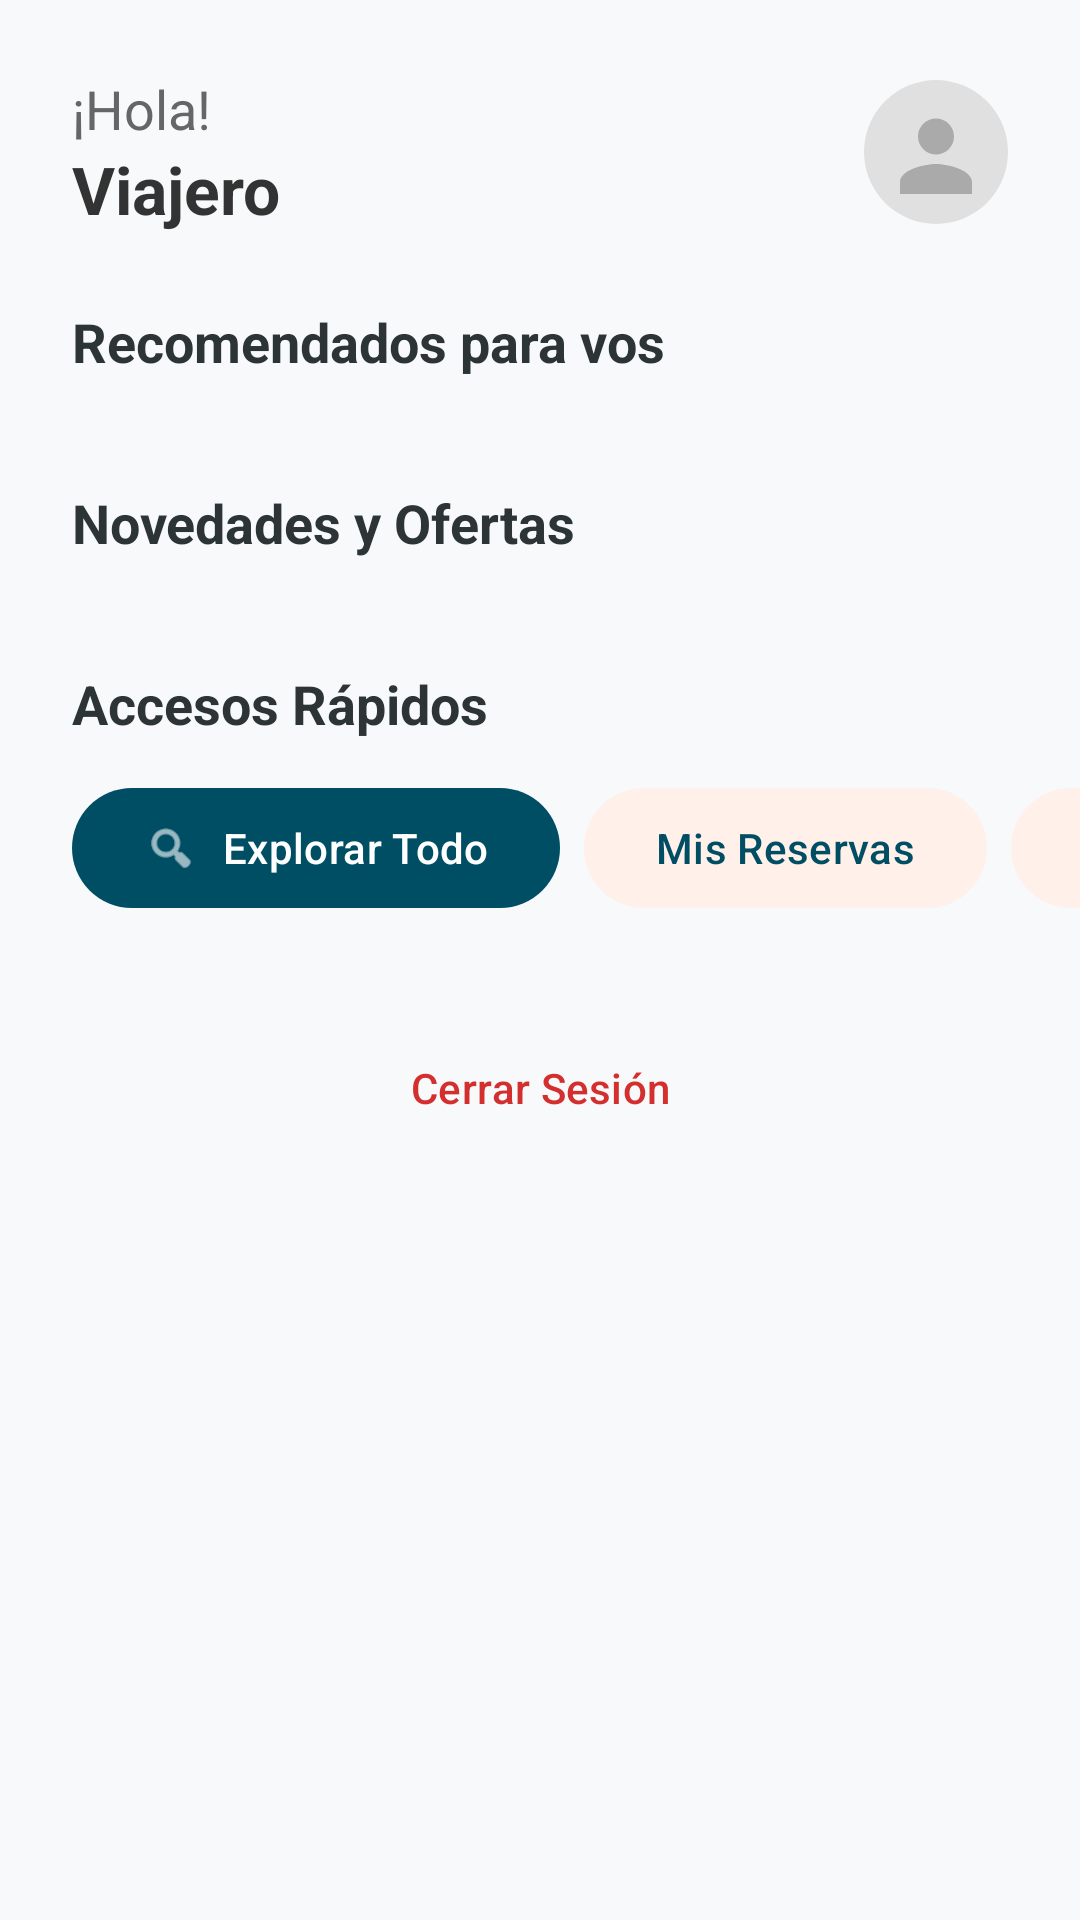

Reconstruct the res/layout file that produces this screen, plus the resources it refers to.
<!-- AndroidManifest.xml: application theme Theme.Desarrolloapps1 -->
<!-- res/layout/fragment_home.xml -->
<?xml version="1.0" encoding="utf-8"?>
<androidx.core.widget.NestedScrollView xmlns:android="http://schemas.android.com/apk/res/android"
    xmlns:app="http://schemas.android.com/apk/res-auto"
    android:layout_width="match_parent"
    android:layout_height="match_parent"
    android:background="#F8F9FA">

    <LinearLayout
        android:layout_width="match_parent"
        android:layout_height="wrap_content"
        android:orientation="vertical"
        android:paddingBottom="24dp">

        
        <LinearLayout
            android:layout_width="match_parent"
            android:layout_height="wrap_content"
            android:orientation="horizontal"
            android:padding="24dp"
            android:gravity="center_vertical">

            <LinearLayout
                android:layout_width="0dp"
                android:layout_height="wrap_content"
                android:layout_weight="1"
                android:orientation="vertical">
                <TextView
                    android:layout_width="wrap_content"
                    android:layout_height="wrap_content"
                    android:text="¡Hola!"
                    android:textSize="18sp"
                    android:textColor="#666666"/>
                <TextView
                    android:id="@+id/tvEmail"
                    android:layout_width="wrap_content"
                    android:layout_height="wrap_content"
                    android:text="Viajero"
                    android:textSize="22sp"
                    android:textStyle="bold"
                    android:textColor="#333333"/>
            </LinearLayout>

            <ImageView
                android:id="@+id/btnProfile"
                android:layout_width="48dp"
                android:layout_height="48dp"
                android:src="@drawable/ic_default_avatar"
                android:contentDescription="Perfil" />
        </LinearLayout>

        
        <TextView
            android:layout_width="wrap_content"
            android:layout_height="wrap_content"
            android:text="Recomendados para vos"
            android:textSize="18sp"
            android:textStyle="bold"
            android:layout_marginStart="24dp"
            android:layout_marginBottom="12dp"/>

        <androidx.recyclerview.widget.RecyclerView
            android:id="@+id/rvRecomendados"
            android:layout_width="match_parent"
            android:layout_height="wrap_content"
            android:orientation="horizontal"
            android:paddingStart="24dp"
            android:paddingEnd="24dp"
            android:clipToPadding="false"
            app:layoutManager="androidx.recyclerview.widget.LinearLayoutManager"/>

        
        <TextView
            android:layout_width="wrap_content"
            android:layout_height="wrap_content"
            android:text="Novedades y Ofertas"
            android:textSize="18sp"
            android:textStyle="bold"
            android:layout_marginStart="24dp"
            android:layout_marginTop="24dp"
            android:layout_marginBottom="12dp"/>

        <androidx.recyclerview.widget.RecyclerView
            android:id="@+id/rvNoticias"
            android:layout_width="match_parent"
            android:layout_height="wrap_content"
            android:orientation="horizontal"
            android:paddingStart="24dp"
            android:paddingEnd="24dp"
            android:clipToPadding="false"
            app:layoutManager="androidx.recyclerview.widget.LinearLayoutManager"/>

        
        <TextView
            android:layout_width="wrap_content"
            android:layout_height="wrap_content"
            android:text="Accesos Rápidos"
            android:textSize="18sp"
            android:textStyle="bold"
            android:layout_marginStart="24dp"
            android:layout_marginTop="24dp"
            android:layout_marginBottom="12dp"/>

        <HorizontalScrollView
            android:layout_width="match_parent"
            android:layout_height="wrap_content"
            android:scrollbars="none"
            android:paddingStart="24dp"
            android:paddingEnd="24dp"
            android:clipToPadding="false">

            <LinearLayout
                android:layout_width="wrap_content"
                android:layout_height="wrap_content"
                android:orientation="horizontal">

                <com.google.android.material.button.MaterialButton
                    android:id="@+id/btnActividades"
                    android:layout_width="wrap_content"
                    android:layout_height="wrap_content"
                    android:text="Explorar Todo"
                    android:layout_marginEnd="8dp"
                    app:icon="@android:drawable/ic_menu_search"/>

                <com.google.android.material.button.MaterialButton
                    android:id="@+id/btnMisReservas"
                    style="@style/Widget.Material3.Button.TonalButton"
                    android:layout_width="wrap_content"
                    android:layout_height="wrap_content"
                    android:text="Mis Reservas"
                    android:layout_marginEnd="8dp"/>

                <com.google.android.material.button.MaterialButton
                    android:id="@+id/btnFavoritos"
                    style="@style/Widget.Material3.Button.TonalButton"
                    android:layout_width="wrap_content"
                    android:layout_height="wrap_content"
                    android:text="Favoritos"
                    android:layout_marginEnd="8dp"/>

                <com.google.android.material.button.MaterialButton
                    android:id="@+id/btnHistorial"
                    style="@style/Widget.Material3.Button.TonalButton"
                    android:layout_width="wrap_content"
                    android:layout_height="wrap_content"
                    android:text="Historial"/>
            </LinearLayout>
        </HorizontalScrollView>

        <com.google.android.material.button.MaterialButton
            android:id="@+id/btnLogout"
            style="@style/Widget.Material3.Button.TextButton"
            android:layout_width="wrap_content"
            android:layout_height="wrap_content"
            android:layout_gravity="center"
            android:layout_marginTop="32dp"
            android:text="Cerrar Sesión"
            android:textColor="#D32F2F"/>

    </LinearLayout>
</androidx.core.widget.NestedScrollView>
<!-- resources referenced by this layout -->
<resources>
  <!-- drawable ic_default_avatar (drawable) -->
  <?xml version="1.0" encoding="utf-8"?>
  <vector xmlns:android="http://schemas.android.com/apk/res/android"
      android:width="120dp"
      android:height="120dp"
      android:viewportWidth="120"
      android:viewportHeight="120">
  
      <path
          android:pathData="M60,60m-60,0a60,60 0,1 1,120 0a60,60 0,1 1,-120 0"
          android:fillColor="#E0E0E0"/>
  
      <path
          android:pathData="M60,62c8.28,0 15,-6.72 15,-15s-6.72,-15 -15,-15 -15,6.72 -15,15 6.72,15 15,15zM60,70c-10,0 -30,5 -30,15v10h60v-10c0,-10 -20,-15 -30,-15z"
          android:fillColor="#AAAAAA"/>
  </vector>
  <style name="Theme.Desarrolloapps1" parent="Base.Theme.Desarrolloapps1" />
  <style name="Base.Theme.Desarrolloapps1" parent="Theme.Material3.Light.NoActionBar">
          
          <item name="colorPrimary">@color/primary</item>
          <item name="colorOnPrimary">@color/white</item>
          <item name="colorPrimaryContainer">@color/primary_dark</item>
          <item name="colorOnPrimaryContainer">@color/white</item>
  
          <item name="colorSecondary">@color/accent</item>
          <item name="colorOnSecondary">@color/white</item>
          <item name="colorSecondaryContainer">@color/accent_light</item>
          <item name="colorOnSecondaryContainer">@color/primary</item>
  
          
          <item name="android:windowBackground">@color/background_light</item>
          <item name="android:textColor">@color/text_primary</item>
  
          
          <item name="toolbarStyle">@style/Widget.App.Toolbar</item>
          
          <item name="drawerArrowStyle">@style/Widget.App.DrawerArrow</item>
  
          
          <item name="bottomNavigationStyle">@style/Widget.App.BottomNavigationView</item>
      </style>
  <color name="primary">#004E64</color>
  <color name="white">#FFFFFFFF</color>
  <color name="primary_dark">#003544</color>
  <color name="accent">#FF6B35</color>
  <color name="accent_light">#FFF0EA</color>
  <color name="background_light">#F7F9FB</color>
  <color name="text_primary">#2D3436</color>
  <style name="Widget.App.Toolbar" parent="Widget.Material3.Toolbar">
          <item name="titleTextColor">@color/white</item>
          <item name="titleTextAppearance">@style/TextAppearance.App.Toolbar.Title</item>
          <item name="android:background">@color/primary</item>
          
          <item name="android:theme">@style/ThemeOverlay.Material3.Dark.ActionBar</item>
      </style>
  <style name="Widget.App.DrawerArrow" parent="Widget.AppCompat.DrawerArrowToggle">
          <item name="color">@color/white</item>
          <item name="spinBars">true</item>
          <item name="arrowShaftLength">18dp</item>
          <item name="arrowHeadLength">8dp</item>
      </style>
  <style name="Widget.App.BottomNavigationView" parent="Widget.Material3.BottomNavigationView">
          <item name="itemIconTint">@color/bottom_nav_colors</item>
          <item name="itemTextColor">@color/bottom_nav_colors</item>
          <item name="backgroundTint">@color/white</item>
      </style>
  <style name="TextAppearance.App.Toolbar.Title" parent="TextAppearance.Material3.TitleLarge">
          <item name="android:textStyle">bold</item>
          <item name="android:textColor">@color/white</item>
          <item name="android:textSize">22sp</item>
          <item name="android:letterSpacing">0.03</item>
      </style>
</resources>
